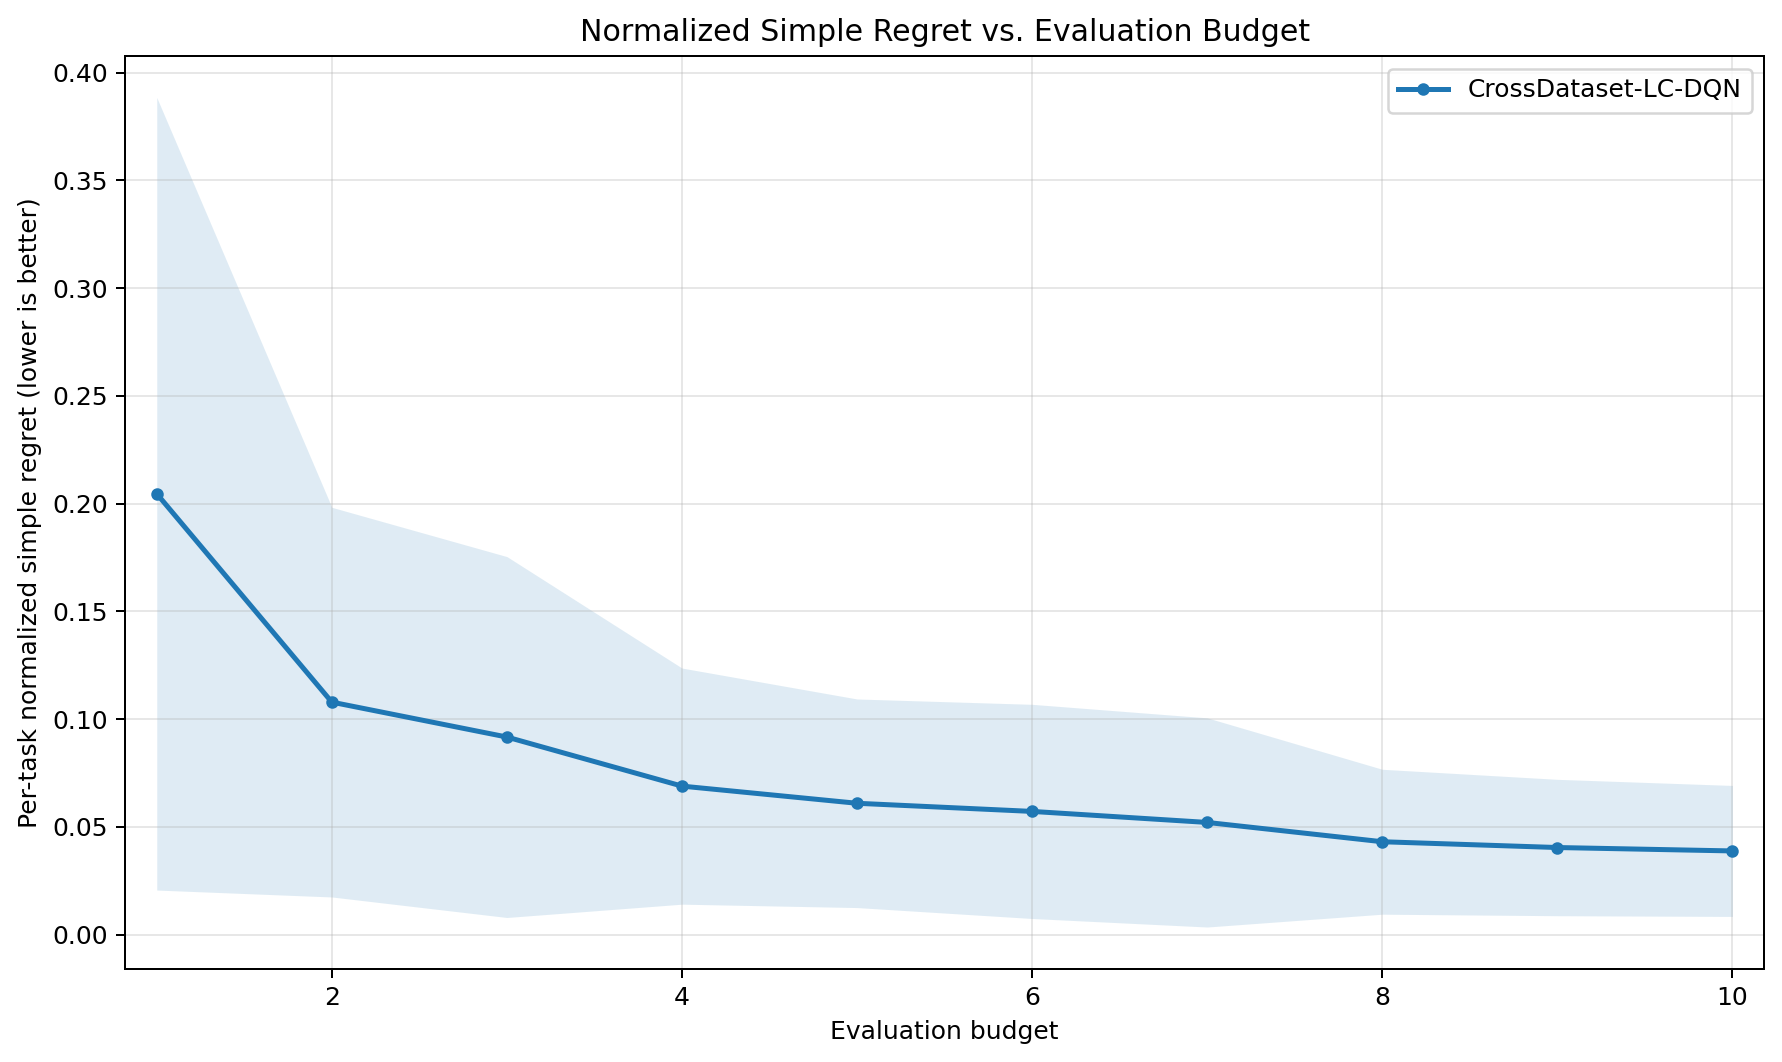

The table this chart was drawn from, first rows:
eval_budget, method, runs, normalized_simple_regret_mean, normalized_simple_regret_std
1, CrossDataset-LC-DQN, 75, 0.2046, 0.1839
2, CrossDataset-LC-DQN, 75, 0.1079, 0.09042
3, CrossDataset-LC-DQN, 75, 0.09168, 0.08374
4, CrossDataset-LC-DQN, 75, 0.06891, 0.05479
5, CrossDataset-LC-DQN, 75, 0.06095, 0.0484
6, CrossDataset-LC-DQN, 75, 0.05717, 0.0497
7, CrossDataset-LC-DQN, 75, 0.05205, 0.04854
8, CrossDataset-LC-DQN, 75, 0.04309, 0.03363
9, CrossDataset-LC-DQN, 75, 0.04041, 0.03165
10, CrossDataset-LC-DQN, 75, 0.03883, 0.0304
